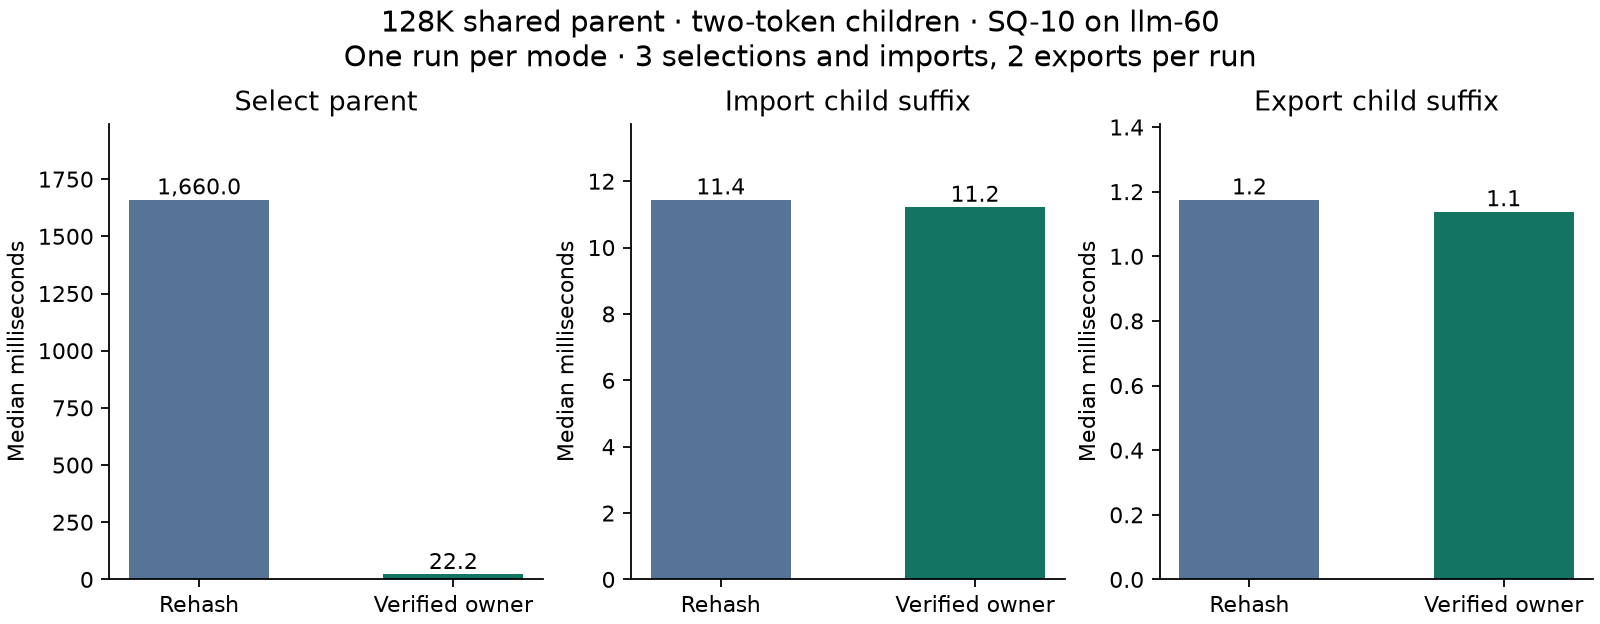

Values plotted in this chart, from the file beside it:
parent_verification, phase, trial, ms
Rehash, parent_select_seconds, 1, 1664
Rehash, parent_select_seconds, 2, 1660
Rehash, parent_select_seconds, 3, 1659
Rehash, restore_seconds, 1, 11.34
Rehash, restore_seconds, 2, 11.62
Rehash, restore_seconds, 3, 11.44
Rehash, suffix_export_seconds, 1, 1.175
Rehash, suffix_export_seconds, 2, 1.175
Verified owner, parent_select_seconds, 1, 22.37
Verified owner, parent_select_seconds, 2, 22.17
Verified owner, parent_select_seconds, 3, 22.21
Verified owner, restore_seconds, 1, 11.22
Verified owner, restore_seconds, 2, 11.38
Verified owner, restore_seconds, 3, 11.2
Verified owner, suffix_export_seconds, 1, 1.158
Verified owner, suffix_export_seconds, 2, 1.119
